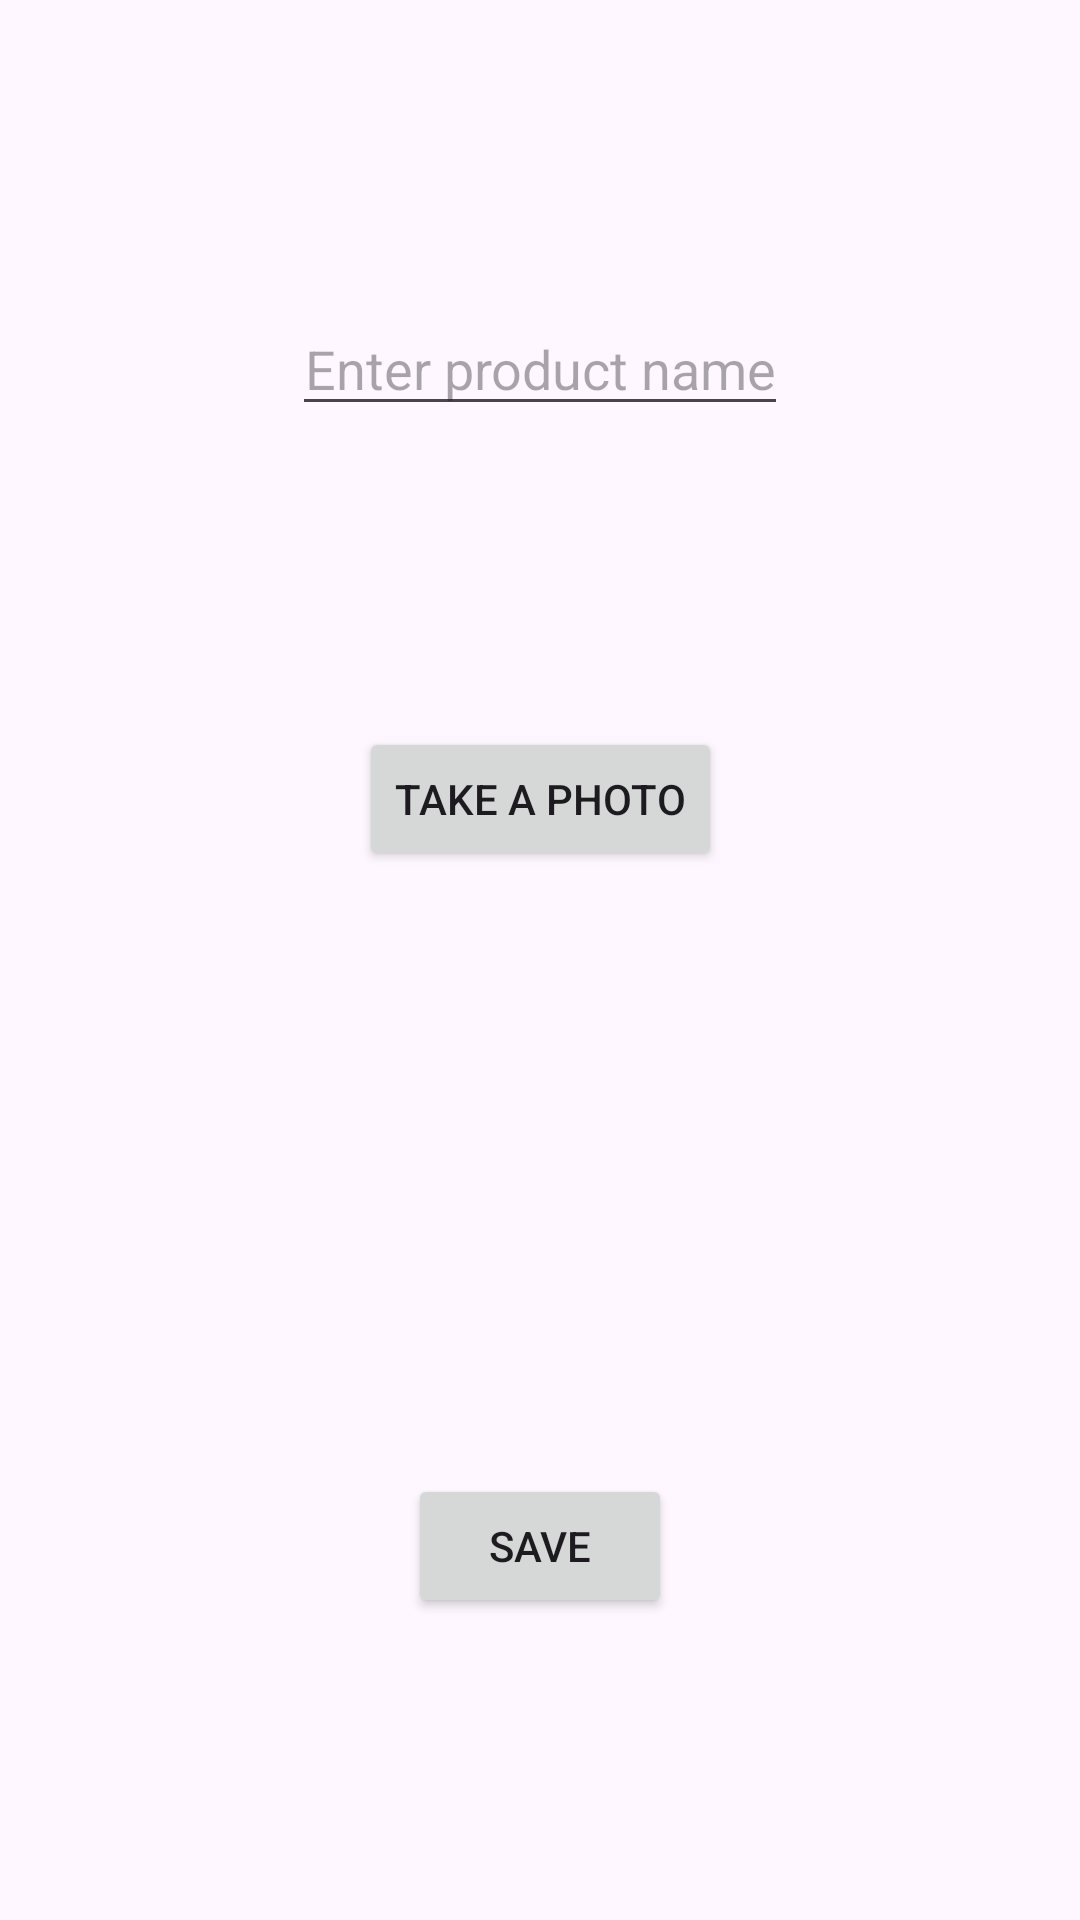

The Android layout XML behind this screen, and the referenced resources:
<!-- AndroidManifest.xml: application theme Theme.F23MidTermPart2Ritika -->
<!-- res/layout/activity_main.xml -->
<?xml version="1.0" encoding="utf-8"?>
<androidx.constraintlayout.widget.ConstraintLayout xmlns:android="http://schemas.android.com/apk/res/android"
    xmlns:app="http://schemas.android.com/apk/res-auto"
    xmlns:tools="http://schemas.android.com/tools"
    android:layout_width="match_parent"
    android:layout_height="match_parent"
    tools:context=".MainActivity">

   <EditText
       android:id="@+id/productNameEditText"
       android:layout_width="wrap_content"
       android:layout_height="wrap_content"
       app:layout_constraintStart_toStartOf="parent"
       app:layout_constraintEnd_toEndOf="parent"
       app:layout_constraintTop_toTopOf="parent"
       app:layout_constraintBottom_toTopOf="@id/takePhotoButton"
       android:hint="@string/product_edit_text_hint"
       android:gravity="center"
       />

    <Button
        android:id="@+id/takePhotoButton"
        android:layout_width="wrap_content"
        android:layout_height="wrap_content"
        android:text="@string/photo_button_text"
        app:layout_constraintTop_toBottomOf="@id/productNameEditText"
        app:layout_constraintStart_toStartOf="parent"
        app:layout_constraintEnd_toEndOf="parent"
        app:layout_constraintBottom_toTopOf="@id/productImageView"
        />

    <ImageView
        android:id="@+id/productImageView"
        android:layout_width="wrap_content"
        android:layout_height="wrap_content"
        app:layout_constraintStart_toStartOf="parent"
        app:layout_constraintEnd_toEndOf="parent"
        app:layout_constraintTop_toBottomOf="@id/takePhotoButton"
        app:layout_constraintBottom_toTopOf="@id/saveButton"
        />

    <Button
        android:id="@+id/saveButton"
        android:layout_width="wrap_content"
        android:layout_height="wrap_content"
        android:text="@string/save_button_text"
        app:layout_constraintStart_toStartOf="parent"
        app:layout_constraintEnd_toEndOf="parent"
        app:layout_constraintTop_toBottomOf="@id/productImageView"
        app:layout_constraintBottom_toBottomOf="parent"
        />

</androidx.constraintlayout.widget.ConstraintLayout>
<!-- resources referenced by this layout -->
<resources>
  <string name="photo_button_text">Take a Photo</string>
  <string name="product_edit_text_hint">Enter product name</string>
  <string name="save_button_text">Save</string>
  <style name="Theme.F23MidTermPart2Ritika" parent="Base.Theme.F23MidTermPart2Ritika" />
  <style name="Base.Theme.F23MidTermPart2Ritika" parent="Theme.Material3.DayNight">
          
          
      </style>
</resources>
